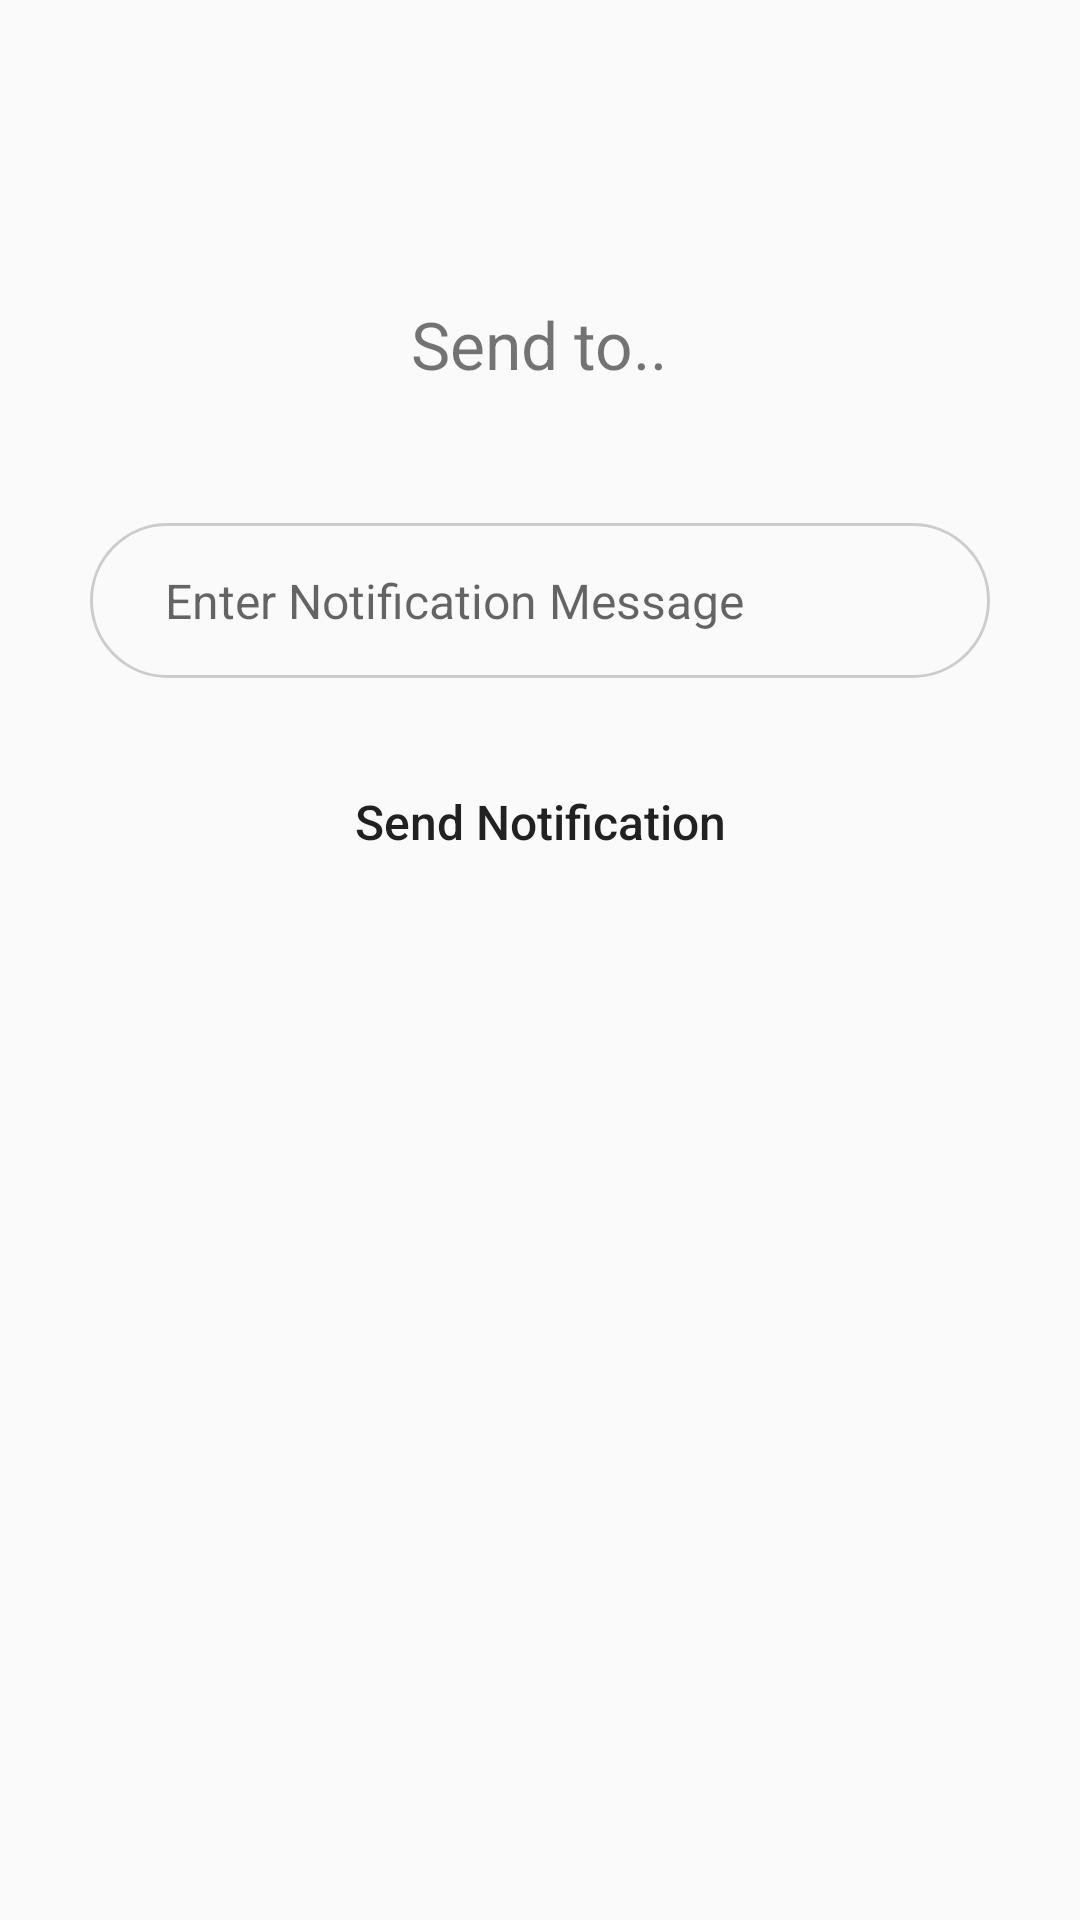

This screen was rendered from an Android layout file. Write that file and the resources it references.
<!-- AndroidManifest.xml: application theme AppTheme -->
<!-- res/layout/activity_send.xml -->
<?xml version="1.0" encoding="utf-8"?>
<RelativeLayout xmlns:android="http://schemas.android.com/apk/res/android"
    xmlns:app="http://schemas.android.com/apk/res-auto"
    xmlns:tools="http://schemas.android.com/tools"
    android:layout_width="match_parent"
    android:layout_height="match_parent"
    tools:context="com.example.android.notification.Activities.SendActivity">

    <TextView
        android:id="@+id/user_name_view"
        android:layout_width="wrap_content"
        android:layout_height="wrap_content"
        android:layout_alignParentTop="true"
        android:layout_centerHorizontal="true"
        android:layout_marginTop="100dp"
        android:text="Send to.."
        android:textSize="22sp" />

    <EditText
        android:id="@+id/message_view"
        android:layout_width="match_parent"
        android:layout_height="wrap_content"
        android:layout_below="@+id/user_name_view"
        android:layout_centerHorizontal="true"
        android:layout_marginLeft="30dp"
        android:layout_marginRight="30dp"
        android:layout_marginTop="45dp"
        android:background="@drawable/input_plan_background"
        android:ems="10"
        android:hint="Enter Notification Message"
        android:inputType="textPersonName"
        android:textSize="16sp"
        android:paddingBottom="15dp"
        android:paddingLeft="25dp"
        android:paddingRight="25dp"
        android:paddingTop="15dp" />

    <Button
        android:id="@+id/send_btn"
        android:layout_width="match_parent"
        android:layout_height="wrap_content"
        android:layout_below="@+id/message_view"
        android:layout_centerHorizontal="true"
        android:layout_marginLeft="30dp"
        android:layout_marginRight="30dp"
        android:layout_marginTop="24dp"
        android:background="@drawable/primary_color_btn"
        android:text="Send Notification"
        android:textAllCaps="false"
        android:textSize="16sp" />

    <ProgressBar
        android:id="@+id/messageProgress"
        style="?android:attr/progressBarStyleHorizontal"
        android:layout_width="match_parent"
        android:layout_height="wrap_content"
        android:layout_alignParentStart="true"
        android:layout_alignParentTop="true"
        android:indeterminate="true"
        android:visibility="invisible"
        android:background="#000000" />
</RelativeLayout>
<!-- resources referenced by this layout -->
<resources>
  <!-- drawable input_plan_background (drawable) -->
  <?xml version="1.0" encoding="utf-8"?>
  <shape xmlns:android="http://schemas.android.com/apk/res/android">
   <stroke android:width="1dp" android:color="@color/outline_gray"/>
      <corners android:radius="30dp"/>
  
  </shape>
  <style name="AppTheme" parent="Theme.AppCompat.Light.NoActionBar">
          
          <item name="colorPrimary">@color/toolbar</item>
          <item name="colorPrimaryDark">@color/upper</item>
          <item name="colorAccent">@color/colorAccent</item>
      </style>
  <color name="outline_gray">#cccccc</color>
  <color name="toolbar">#00E5FF</color>
  <color name="upper">#00B8D4</color>
  <color name="colorAccent">#ff4081</color>
</resources>
